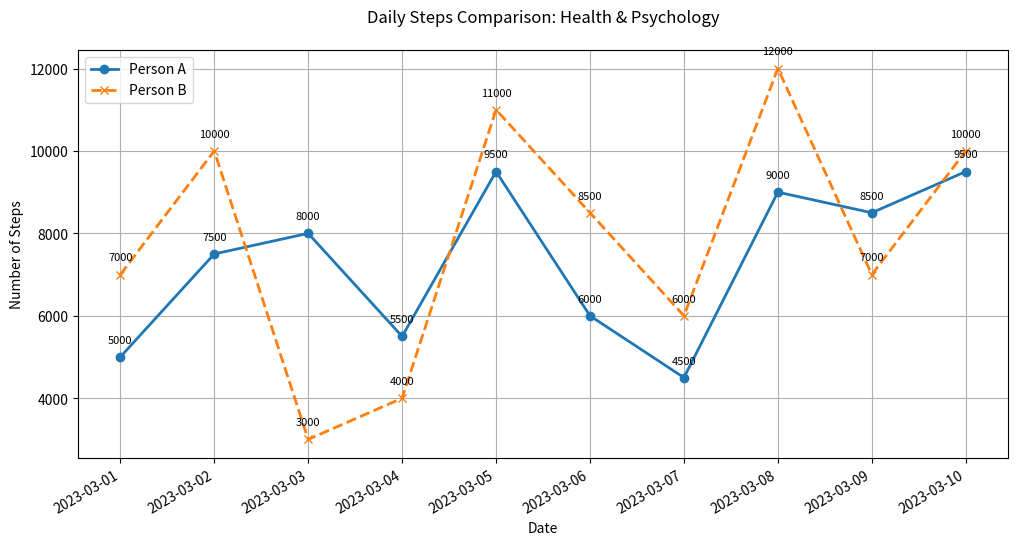

Recreate this plot in Python.

import matplotlib.pyplot as plt
import matplotlib.dates as mdates
from datetime import datetime

# Given data
data = [
    {'Date': '2023-03-01', 'Person A Steps': 5000, 'Person B Steps': 7000},
    {'Date': '2023-03-02', 'Person A Steps': 7500, 'Person B Steps': 10000},
    {'Date': '2023-03-03', 'Person A Steps': 8000, 'Person B Steps': 3000},
    {'Date': '2023-03-04', 'Person A Steps': 5500, 'Person B Steps': 4000},
    {'Date': '2023-03-05', 'Person A Steps': 9500, 'Person B Steps': 11000},
    {'Date': '2023-03-06', 'Person A Steps': 6000, 'Person B Steps': 8500},
    {'Date': '2023-03-07', 'Person A Steps': 4500, 'Person B Steps': 6000},
    {'Date': '2023-03-08', 'Person A Steps': 9000, 'Person B Steps': 12000},
    {'Date': '2023-03-09', 'Person A Steps': 8500, 'Person B Steps': 7000},
    {'Date': '2023-03-10', 'Person A Steps': 9500, 'Person B Steps': 10000}
]

# Parse the dates and steps
dates = [datetime.strptime(d['Date'], '%Y-%m-%d') for d in data]
person_a_steps = [d['Person A Steps'] for d in data]
person_b_steps = [d['Person B Steps'] for d in data]

# Create a line plot for each person's steps
plt.figure(figsize=(12, 6))

plt.plot(dates, person_a_steps, label='Person A', color='#1f77b4', linestyle='-', marker='o', linewidth=2)
plt.plot(dates, person_b_steps, label='Person B', color='#ff7f0e', linestyle='--', marker='x', linewidth=2)

# Decorate the plot
plt.title('Daily Steps Comparison: Health & Psychology', pad=20)
plt.xlabel('Date')
plt.ylabel('Number of Steps')
plt.legend(loc='upper left')
plt.grid(True)

# Format the date on the x-axis
plt.gca().xaxis.set_major_formatter(mdates.DateFormatter('%Y-%m-%d'))
plt.gca().xaxis.set_major_locator(mdates.DayLocator())

# Rotate and align the date labels
plt.gcf().autofmt_xdate()

# Add annotations
for i, txt in enumerate(person_a_steps):
    plt.annotate(txt, (dates[i], person_a_steps[i]), textcoords="offset points", xytext=(0,10), ha='center', fontsize=8)
for i, txt in enumerate(person_b_steps):
    plt.annotate(txt, (dates[i], person_b_steps[i]), textcoords="offset points", xytext=(0,10), ha='center', fontsize=8)

# Show the plot
plt.show()
